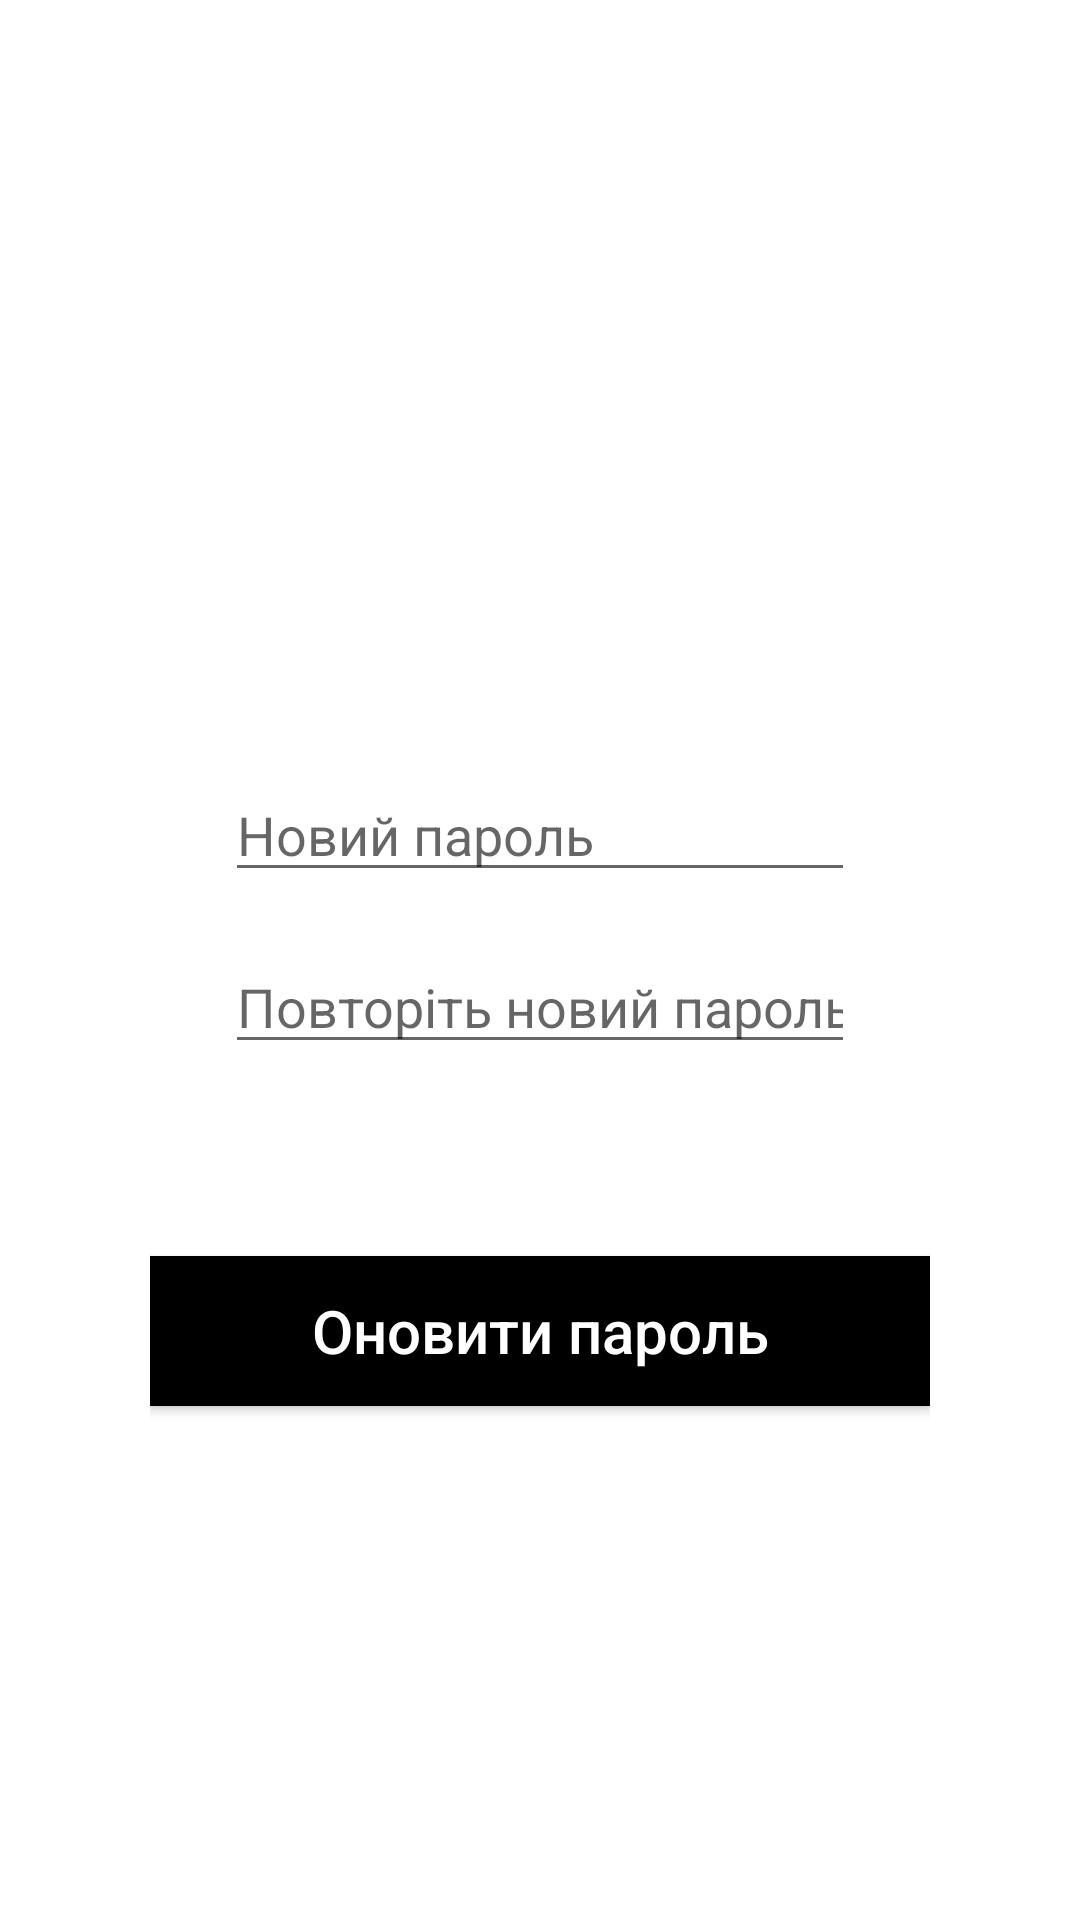

Android layout source for this screen:
<!-- AndroidManifest.xml: application theme Theme.Constructmanager -->
<!-- res/layout/activity_update_password.xml -->
<?xml version="1.0" encoding="utf-8"?>
<androidx.constraintlayout.widget.ConstraintLayout xmlns:android="http://schemas.android.com/apk/res/android"
    xmlns:app="http://schemas.android.com/apk/res-auto"
    xmlns:tools="http://schemas.android.com/tools"
    android:layout_width="match_parent"
    android:layout_height="match_parent"
    android:paddingLeft="50dp"
    android:paddingRight="50dp"
    tools:context=".activities.forms.UpdatePasswordFormActivity">

    <EditText
        android:id="@+id/update_password_new_password"
        android:layout_width="wrap_content"
        android:layout_height="wrap_content"
        android:layout_marginTop="256dp"
        android:ems="10"
        android:hint="@string/nova_senha"
        android:inputType="textPassword"
        app:layout_constraintEnd_toEndOf="parent"
        app:layout_constraintStart_toStartOf="parent"
        app:layout_constraintTop_toTopOf="parent" />

    <EditText
        android:id="@+id/update_password_repeat_password"
        android:layout_width="wrap_content"
        android:layout_height="wrap_content"
        android:layout_marginTop="16dp"
        android:ems="10"
        android:hint="@string/repetir_nova_senha"
        android:inputType="textPassword"
        app:layout_constraintEnd_toEndOf="parent"
        app:layout_constraintStart_toStartOf="parent"
        app:layout_constraintTop_toBottomOf="@+id/update_password_new_password" />

    <Button
        android:id="@+id/update_password_button"
        android:layout_width="match_parent"
        android:layout_height="50dp"
        android:layout_marginTop="64dp"
        android:background="@color/colorPrimary"
        android:text="@string/atualizar_senha"
        android:textAllCaps="false"
        android:textColor="@color/colorAccent"
        android:textSize="20sp"
        app:layout_constraintEnd_toEndOf="parent"
        app:layout_constraintStart_toStartOf="parent"
        app:layout_constraintTop_toBottomOf="@+id/update_password_repeat_password" />

    <androidx.constraintlayout.widget.Guideline
        android:id="@+id/guideline"
        android:layout_width="wrap_content"
        android:layout_height="wrap_content"
        android:orientation="vertical"
        app:layout_constraintGuide_begin="-32dp" />

    <ImageView
        android:id="@+id/update_password_back_arrow"
        android:layout_width="50dp"
        android:layout_height="50dp"
        android:layout_marginTop="32dp"
        app:layout_constraintStart_toStartOf="@+id/guideline"
        app:layout_constraintTop_toTopOf="parent"
        app:srcCompat="@drawable/ic_left_arrow"
        tools:ignore="VectorDrawableCompat" />

</androidx.constraintlayout.widget.ConstraintLayout>
<!-- resources referenced by this layout -->
<resources>
  <color name="colorAccent">#FFFFFF</color>
  <color name="colorPrimary">#000</color>
  <!-- drawable ic_left_arrow (drawable) -->
  <vector xmlns:android="http://schemas.android.com/apk/res/android"
      android:width="512dp"
      android:height="512dp"
      android:viewportWidth="512"
      android:viewportHeight="512">
      <path
          android:fillColor="@color/colorPrimary"
          android:pathData="M256,0C114.837,0 0,114.837 0,256s114.837,256 256,256s256,-114.837 256,-256S397.163,0 256,0zM313.749,347.584c8.341,8.341 8.341,21.824 0,30.165c-4.16,4.16 -9.621,6.251 -15.083,6.251c-5.461,0 -10.923,-2.091 -15.083,-6.251L176.917,271.083c-8.341,-8.341 -8.341,-21.824 0,-30.165l106.667,-106.667c8.341,-8.341 21.824,-8.341 30.165,0s8.341,21.824 0,30.165L222.165,256L313.749,347.584z"/>
  </vector>
  <string name="atualizar_senha">Оновити пароль</string>
  <string name="nova_senha">Новий пароль</string>
  <string name="repetir_nova_senha">Повторіть новий пароль</string>
  <style name="Theme.Constructmanager" parent="Theme.MaterialComponents.DayNight.DarkActionBar">
          
          <item name="colorPrimary">@color/colorPrimary</item>
          <item name="colorPrimaryVariant">@color/grey</item>
          <item name="colorOnPrimary">@color/colorAccent</item>
          
          <item name="colorSecondary">@color/colorAccent</item>
          <item name="colorSecondaryVariant">@color/grey</item>
          <item name="colorOnSecondary">@color/colorPrimary</item>
          
          <item name="android:statusBarColor" tools:targetApi="l">?attr/colorPrimaryVariant</item>
          
      </style>
  <color name="grey">#808080</color>
</resources>
